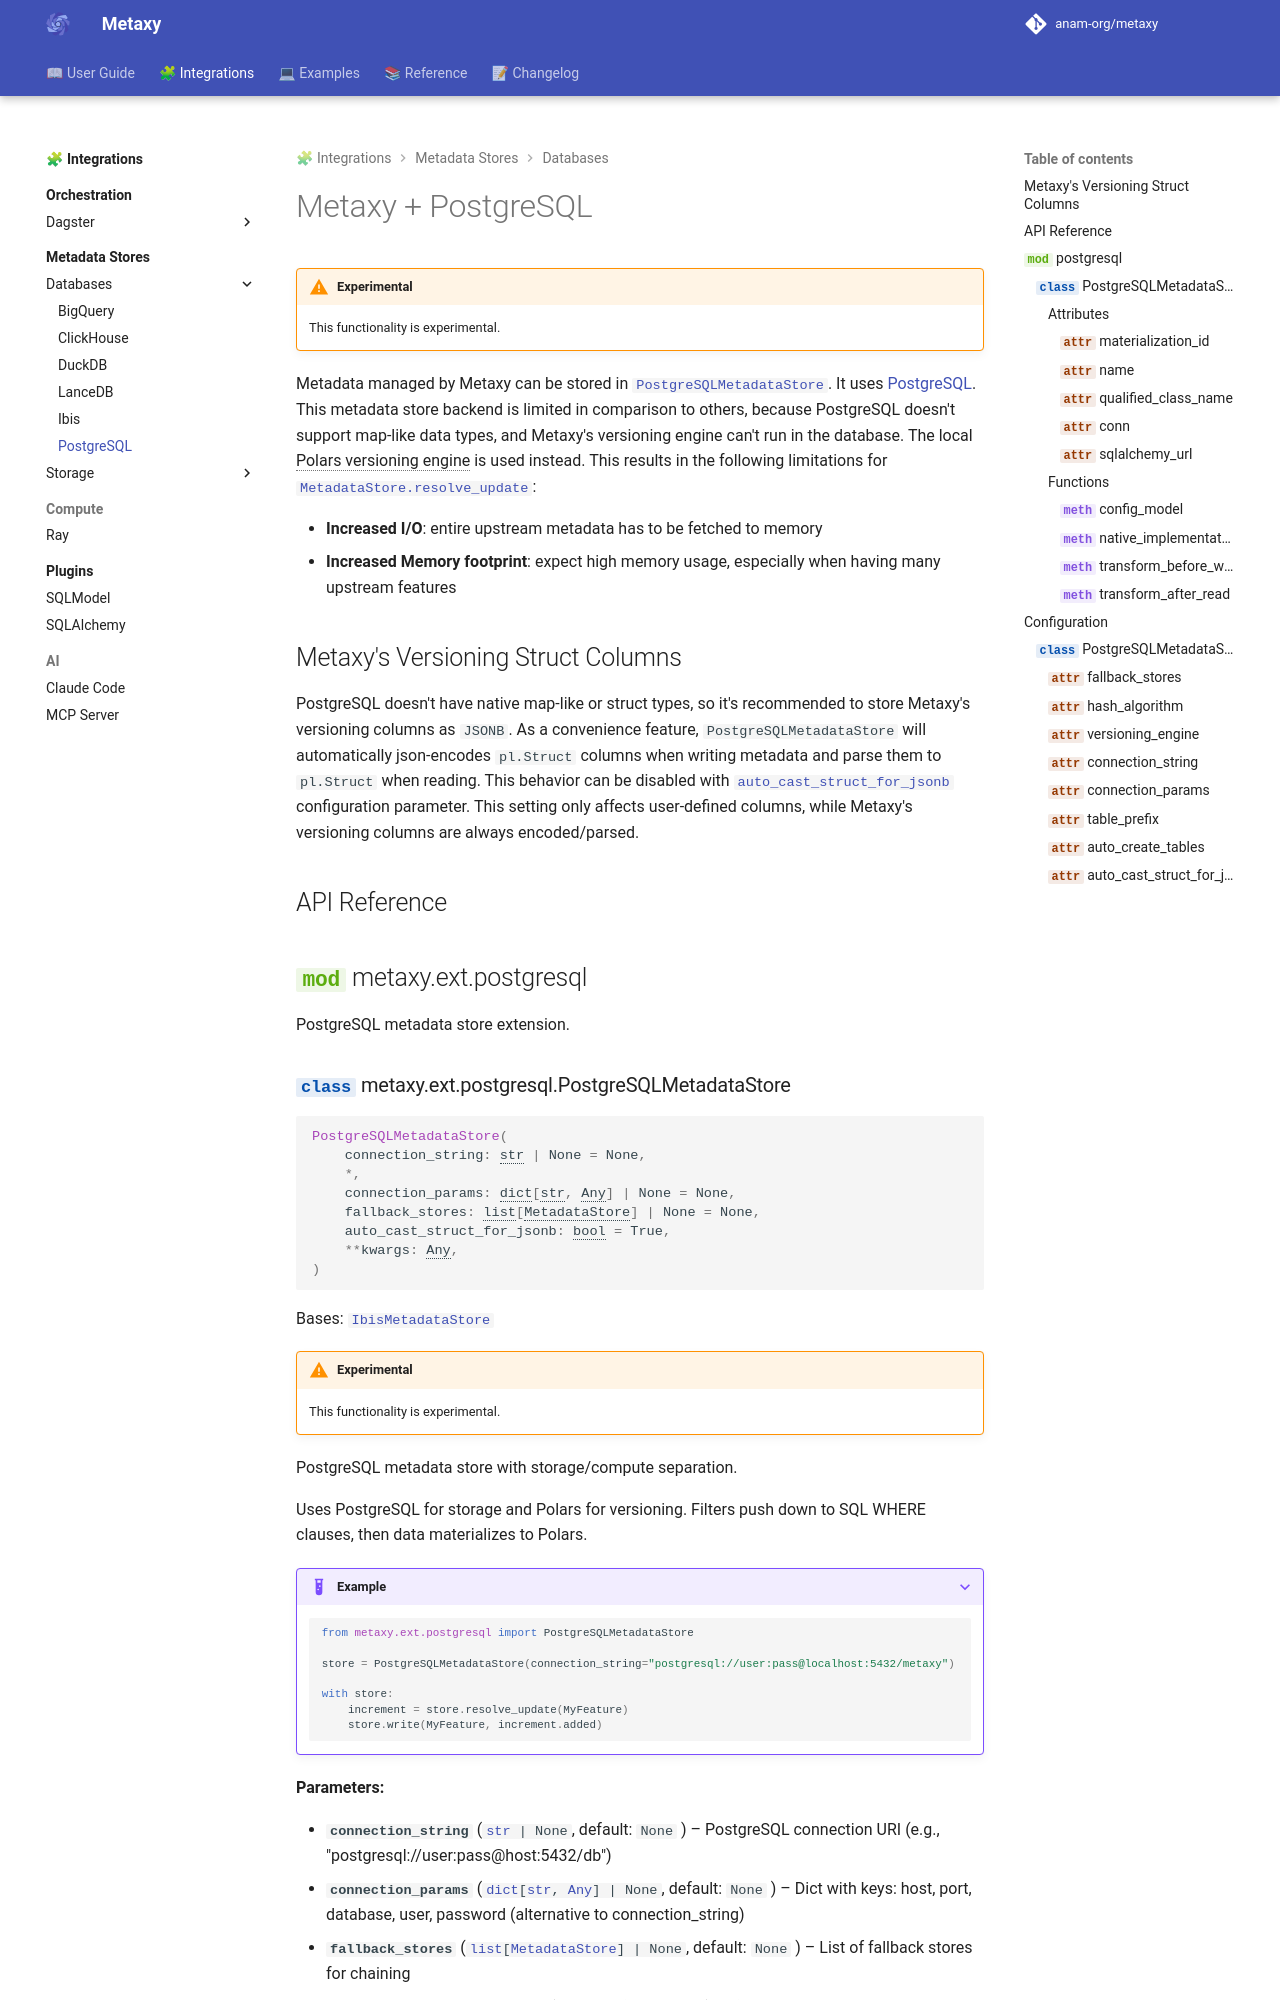

repository: anam-org/metaxy · page: 0.1.12/integrations/metadata-stores/databases/postgresql/index.html · generator: mkdocs

---
title: "PostgreSQL Metadata Store"
description: "PostgreSQL as a metadata store backend."
---

# Metaxy + PostgreSQL

!!! warning "Experimental"
    This functionality is experimental.

Metadata managed by Metaxy can be stored in [`PostgreSQLMetadataStore`][metaxy.ext.postgresql.PostgreSQLMetadataStore].
It uses [PostgreSQL](https://www.postgresql.org/).
This metadata store backend is limited in comparison to others, because PostgreSQL doesn't support map-like data types, and Metaxy's versioning engine can't run in the database.
